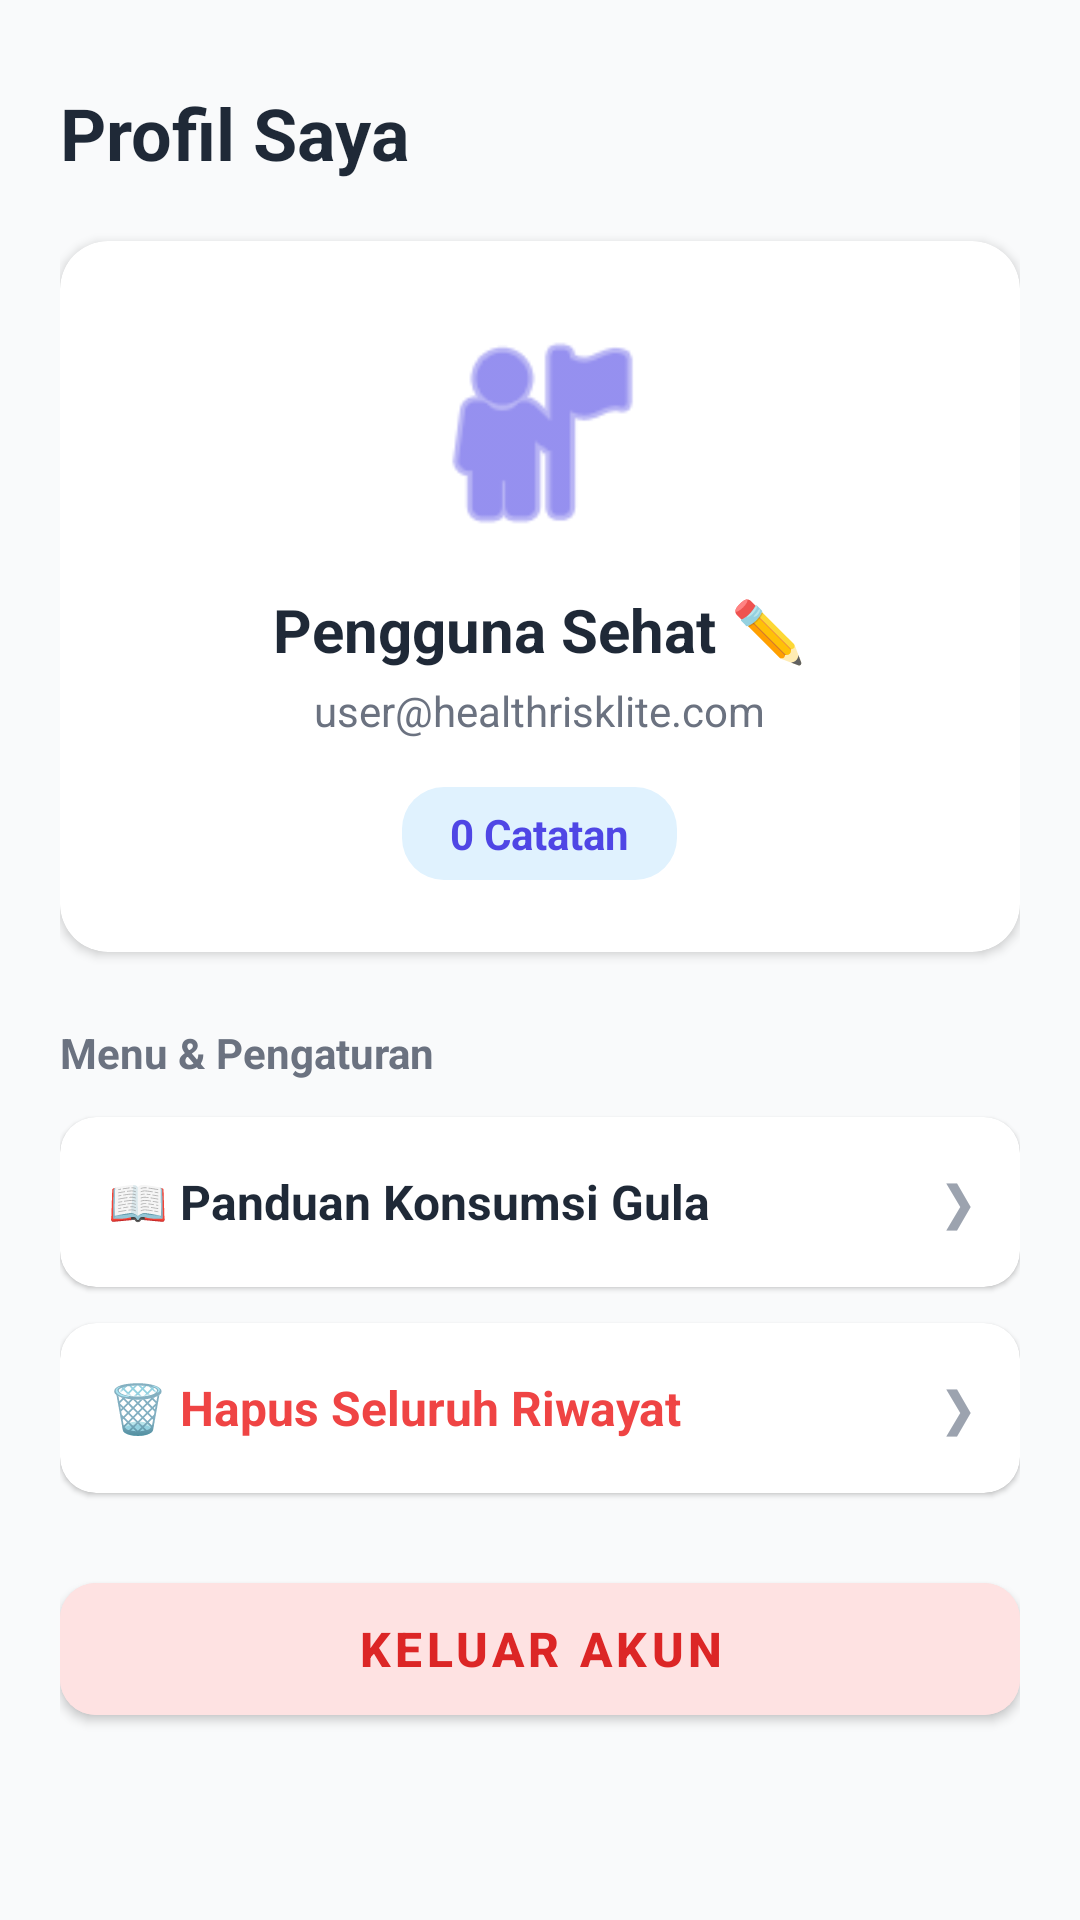

Reconstruct the res/layout file that produces this screen, plus the resources it refers to.
<!-- AndroidManifest.xml: application theme Theme.HealthriskLite -->
<!-- res/layout/fragment_profil.xml -->
<?xml version="1.0" encoding="utf-8"?>
<ScrollView xmlns:android="http://schemas.android.com/apk/res/android"
    xmlns:app="http://schemas.android.com/apk/res-auto"
    xmlns:tools="http://schemas.android.com/tools"
    android:layout_width="match_parent"
    android:layout_height="match_parent"
    android:background="#F9FAFB"
    android:fillViewport="true">

    <LinearLayout
        android:layout_width="match_parent"
        android:layout_height="wrap_content"
        android:orientation="vertical"
        android:padding="20dp">

        
        <TextView
            android:layout_width="wrap_content"
            android:layout_height="wrap_content"
            android:layout_marginTop="8dp"
            android:layout_marginBottom="20dp"
            android:text="Profil Saya"
            android:textColor="#1F2937"
            android:textSize="24sp"
            android:textStyle="bold" />

        
        <com.google.android.material.card.MaterialCardView
            android:layout_width="match_parent"
            android:layout_height="wrap_content"
            android:layout_marginBottom="24dp"
            app:cardBackgroundColor="#FFFFFF"
            app:cardCornerRadius="16dp"
            app:cardElevation="2dp"
            app:strokeWidth="0dp">

            <LinearLayout
                android:layout_width="match_parent"
                android:layout_height="wrap_content"
                android:gravity="center_horizontal"
                android:orientation="vertical"
                android:padding="24dp">

                
                <ImageView
                    android:layout_width="80dp"
                    android:layout_height="80dp"
                    android:layout_marginBottom="12dp"
                    android:contentDescription="Foto Profil"
                    android:src="@android:drawable/ic_menu_myplaces"
                    app:tint="#4F46E5" />

                
                <TextView
                    android:id="@+id/tvNamaProfil"
                    android:layout_width="wrap_content"
                    android:layout_height="wrap_content"
                    android:clickable="true"
                    android:focusable="true"
                    android:gravity="center"
                    android:text="Pengguna Sehat ✏️"
                    android:textColor="#1F2937"
                    android:textSize="20sp"
                    android:textStyle="bold" />

                
                <TextView
                    android:id="@+id/tvEmailProfil"
                    android:layout_width="wrap_content"
                    android:layout_height="wrap_content"
                    android:layout_marginTop="4dp"
                    android:layout_marginBottom="16dp"
                    android:text="user@healthrisklite.com"
                    android:textColor="#6B7280"
                    android:textSize="14sp" />

                
                <TextView
                    android:id="@+id/tvTotalCatatan"
                    android:layout_width="wrap_content"
                    android:layout_height="wrap_content"
                    android:background="@drawable/bg_icon_blue"
                    android:paddingHorizontal="16dp"
                    android:paddingVertical="6dp"
                    android:text="0 Catatan"
                    android:textColor="#4F46E5"
                    android:textSize="14sp"
                    android:textStyle="bold" />

            </LinearLayout>
        </com.google.android.material.card.MaterialCardView>

        <TextView
            android:layout_width="wrap_content"
            android:layout_height="wrap_content"
            android:layout_marginBottom="12dp"
            android:text="Menu &amp; Pengaturan"
            android:textColor="#6B7280"
            android:textSize="14sp"
            android:textStyle="bold" />

        
        <com.google.android.material.card.MaterialCardView
            android:id="@+id/btnPanduanGulaProfil"
            android:layout_width="match_parent"
            android:layout_height="wrap_content"
            android:layout_marginBottom="12dp"
            android:clickable="true"
            android:focusable="true"
            app:cardBackgroundColor="#FFFFFF"
            app:cardCornerRadius="12dp"
            app:cardElevation="1dp"
            app:strokeWidth="0dp">

            <LinearLayout
                android:layout_width="match_parent"
                android:layout_height="wrap_content"
                android:gravity="center_vertical"
                android:orientation="horizontal"
                android:padding="16dp">

                <TextView
                    android:layout_width="0dp"
                    android:layout_height="wrap_content"
                    android:layout_weight="1"
                    android:text="📖 Panduan Konsumsi Gula"
                    android:textColor="#1F2937"
                    android:textSize="16sp"
                    android:textStyle="bold" />

                <TextView
                    android:layout_width="wrap_content"
                    android:layout_height="wrap_content"
                    android:text="❯"
                    android:textColor="#9CA3AF"
                    android:textSize="18sp" />

            </LinearLayout>
        </com.google.android.material.card.MaterialCardView>

        
        <com.google.android.material.card.MaterialCardView
            android:id="@+id/btnHapusDataProfil"
            android:layout_width="match_parent"
            android:layout_height="wrap_content"
            android:layout_marginBottom="24dp"
            android:clickable="true"
            android:focusable="true"
            app:cardBackgroundColor="#FFFFFF"
            app:cardCornerRadius="12dp"
            app:cardElevation="1dp"
            app:strokeWidth="0dp">

            <LinearLayout
                android:layout_width="match_parent"
                android:layout_height="wrap_content"
                android:gravity="center_vertical"
                android:orientation="horizontal"
                android:padding="16dp">

                <TextView
                    android:layout_width="0dp"
                    android:layout_height="wrap_content"
                    android:layout_weight="1"
                    android:text="🗑️ Hapus Seluruh Riwayat"
                    android:textColor="#EF4444"
                    android:textSize="16sp"
                    android:textStyle="bold" />

                <TextView
                    android:layout_width="wrap_content"
                    android:layout_height="wrap_content"
                    android:text="❯"
                    android:textColor="#9CA3AF"
                    android:textSize="18sp" />

            </LinearLayout>
        </com.google.android.material.card.MaterialCardView>

        
        <com.google.android.material.button.MaterialButton
            android:id="@+id/btnLogout"
            android:layout_width="match_parent"
            android:layout_height="56dp"
            android:backgroundTint="#FEE2E2"
            android:text="Keluar Akun"
            android:textColor="#DC2626"
            android:textSize="16sp"
            android:textStyle="bold"
            app:cornerRadius="12dp"
            app:elevation="0dp" />

    </LinearLayout>
</ScrollView>
<!-- resources referenced by this layout -->
<resources>
  <!-- drawable bg_icon_blue (drawable) -->
  <?xml version="1.0" encoding="utf-8"?>
  <shape xmlns:android="http://schemas.android.com/apk/res/android">
      <solid android:color="#E0F2FE" /> 
      <corners android:radius="14dp" />
  </shape>
  <style name="Theme.HealthriskLite" parent="Theme.MaterialComponents.DayNight.NoActionBar">
          
      </style>
</resources>
